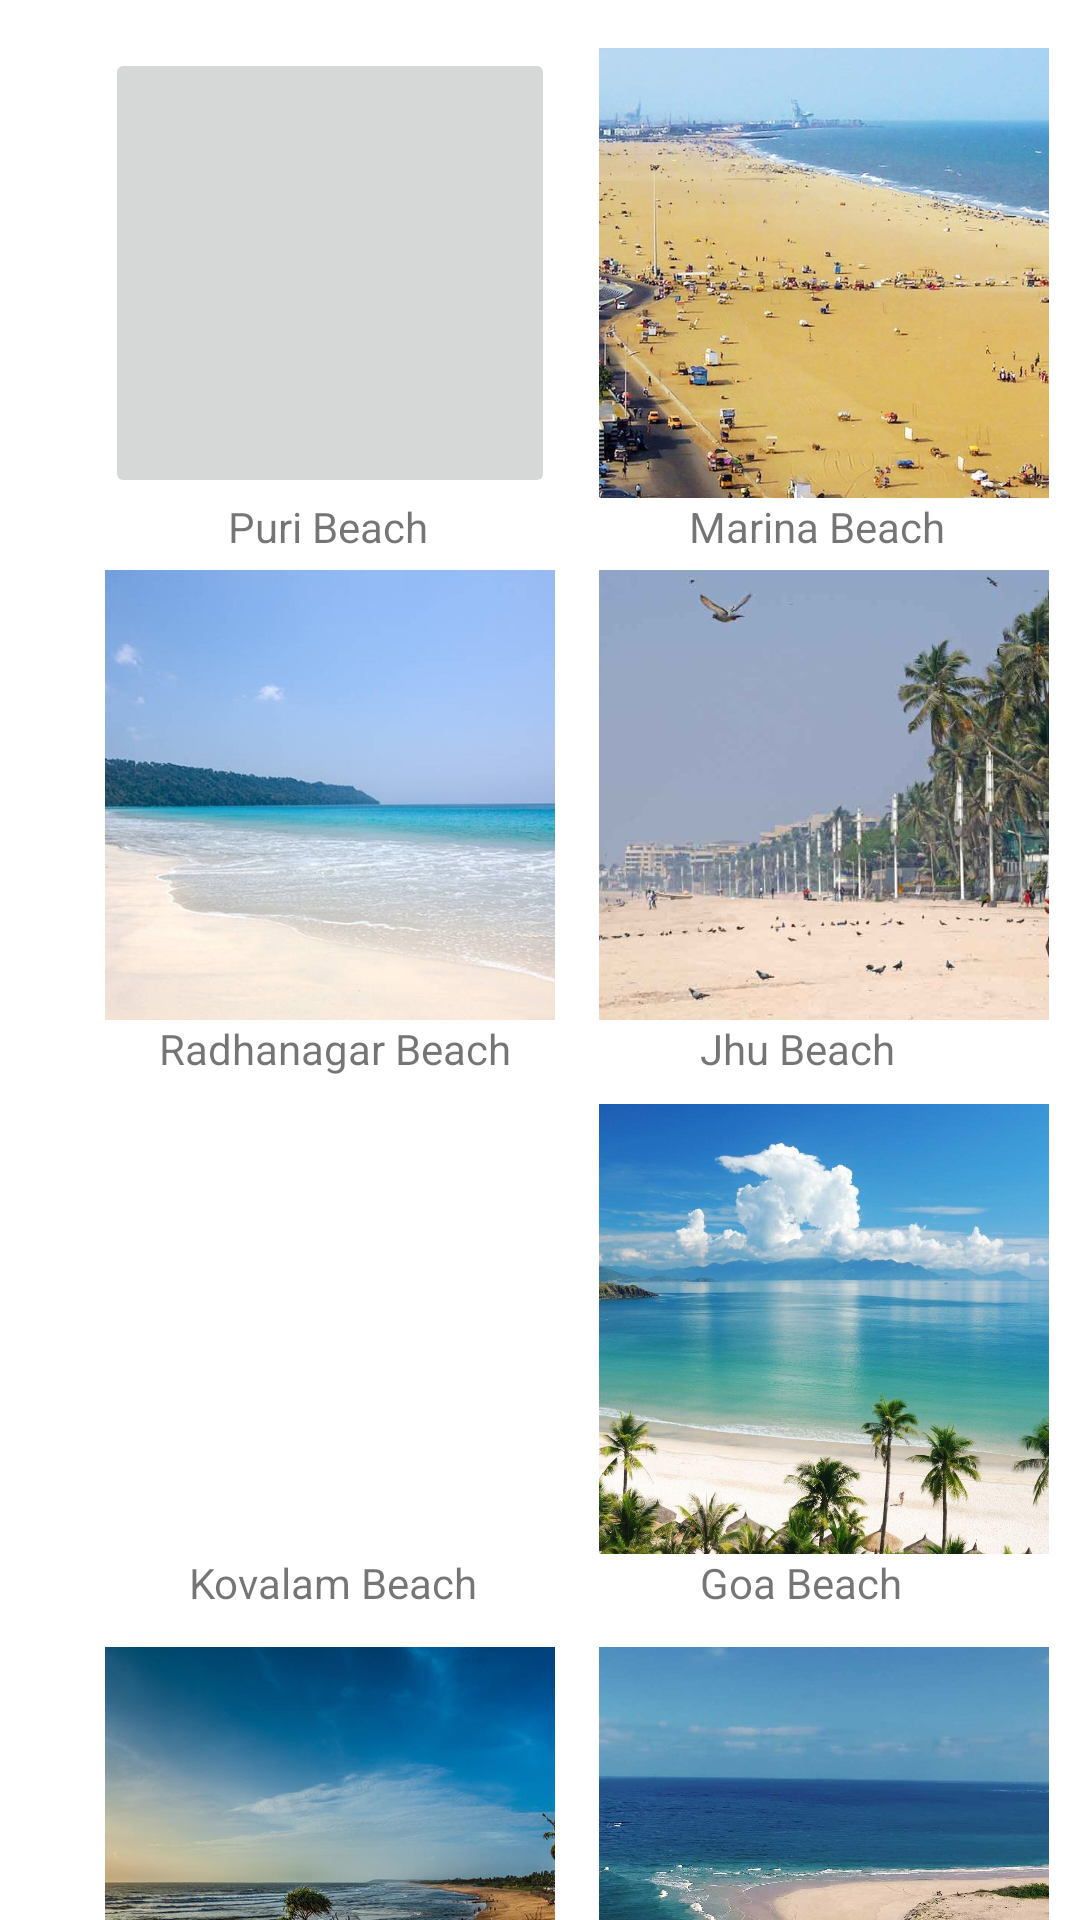

The Android layout XML behind this screen, and the referenced resources:
<!-- AndroidManifest.xml: application theme Theme.Travel -->
<!-- res/layout/activity_two.xml -->
<?xml version="1.0" encoding="utf-8"?>
<androidx.constraintlayout.widget.ConstraintLayout xmlns:android="http://schemas.android.com/apk/res/android"
    xmlns:app="http://schemas.android.com/apk/res-auto"
    xmlns:tools="http://schemas.android.com/tools"
    android:layout_width="match_parent"
    android:layout_height="match_parent"
    tools:context=".ui.home.HomeFragment">

    <ImageButton
        android:id="@+id/button7"
        android:layout_width="150dp"
        android:layout_height="150dp"
        android:layout_marginStart="35dp"
        android:layout_marginTop="12dp"
        android:text="Button"
        android:background="@color/white"
        android:src="@drawable/palaoem"
        android:scaleType="centerCrop"
        app:layout_constraintStart_toStartOf="parent"
        app:layout_constraintTop_toBottomOf="@+id/textView5"
        tools:ignore="DuplicateSpeakableTextCheck" />

    <ImageButton
        android:id="@+id/button5"
        android:layout_width="150dp"
        android:layout_height="150dp"
        android:layout_marginStart="35dp"
        android:layout_marginTop="9dp"
        android:src="@drawable/kovalam"
        android:background="@color/white"
        android:scaleType="centerCrop"
        app:layout_constraintStart_toStartOf="parent"
        app:layout_constraintTop_toBottomOf="@+id/textView3" />

    <ImageButton
        android:id="@+id/button8"
        android:layout_width="150dp"
        android:layout_height="150dp"
        android:layout_marginStart="40dp"
        android:layout_marginTop="12dp"
        android:layout_marginEnd="36dp"
        android:text="Button"
        android:background="@color/white"
        android:src="@drawable/dwrka"
        android:scaleType="centerCrop"
        app:layout_constraintEnd_toEndOf="parent"
        app:layout_constraintStart_toEndOf="@+id/button7"
        app:layout_constraintTop_toBottomOf="@+id/textView6" />

    <ImageButton
        android:id="@+id/button6"
        android:layout_width="150dp"
        android:layout_height="150dp"
        android:layout_marginStart="40dp"
        android:layout_marginTop="9dp"
        android:layout_marginEnd="36dp"
        android:src="@drawable/beach"
        android:background="@color/white"
        android:scaleType="centerCrop"
        app:layout_constraintEnd_toEndOf="parent"
        app:layout_constraintStart_toEndOf="@+id/button5"
        app:layout_constraintTop_toBottomOf="@+id/textView4" />

    <ImageButton
        android:id="@+id/button3"
        android:layout_width="150dp"
        android:layout_height="150dp"
        android:layout_marginStart="35dp"
        android:layout_marginTop="5dp"
        android:text="Button"
        android:background="@color/white"
        android:src="@drawable/anda"
        android:scaleType="centerCrop"
        app:layout_constraintStart_toStartOf="parent"
        app:layout_constraintTop_toBottomOf="@+id/textView" />

    <ImageButton
        android:id="@+id/button4"
        android:layout_width="150dp"
        android:layout_height="150dp"
        android:layout_marginStart="40dp"
        android:layout_marginTop="5dp"
        android:layout_marginEnd="36dp"
        android:src="@drawable/jhu"
        android:background="@color/white"
        android:scaleType="centerCrop"
        app:layout_constraintEnd_toEndOf="parent"
        app:layout_constraintStart_toEndOf="@+id/button3"
        app:layout_constraintTop_toBottomOf="@+id/textView2" />

    <ImageButton
        android:id="@+id/button1"
        android:layout_width="150dp"
        android:layout_height="150dp"
        android:layout_marginStart="35dp"
        android:layout_marginTop="16dp"
        android:foreground="@drawable/puri"
        android:text="Button"
        android:scaleType="centerCrop"
        app:layout_constraintStart_toStartOf="parent"
        app:layout_constraintTop_toTopOf="parent" />

    <ImageButton
        android:id="@+id/button2"
        android:layout_width="150dp"
        android:layout_height="150dp"
        android:layout_marginStart="40dp"
        android:layout_marginTop="16dp"
        android:layout_marginEnd="36dp"
        android:background="@color/white"
        android:src="@drawable/chen"
        android:text="Button"
        android:scaleType="centerCrop"
        app:layout_constraintEnd_toEndOf="parent"
        app:layout_constraintStart_toEndOf="@+id/button1"
        app:layout_constraintTop_toTopOf="parent" />

    <TextView
        android:id="@+id/textView"
        android:layout_width="wrap_content"
        android:layout_height="wrap_content"
        android:layout_marginStart="76dp"
        android:text="Puri Beach"
        app:layout_constraintStart_toStartOf="parent"
        app:layout_constraintTop_toBottomOf="@+id/button1" />

    <TextView
        android:id="@+id/textView2"
        android:layout_width="wrap_content"
        android:layout_height="wrap_content"
        android:layout_marginStart="112dp"
        android:layout_marginEnd="70dp"
        android:text="Marina Beach"
        app:layout_constraintEnd_toEndOf="parent"
        app:layout_constraintStart_toEndOf="@+id/textView"
        app:layout_constraintTop_toBottomOf="@+id/button2" />

    <TextView
        android:id="@+id/textView3"
        android:layout_width="wrap_content"
        android:layout_height="wrap_content"
        android:layout_marginStart="53dp"
        android:text="Radhanagar Beach"
        app:layout_constraintStart_toStartOf="parent"
        app:layout_constraintTop_toBottomOf="@+id/button3" />

    <TextView
        android:id="@+id/textView4"
        android:layout_width="wrap_content"
        android:layout_height="wrap_content"
        android:layout_marginStart="88dp"
        android:layout_marginEnd="87dp"
        android:text="Jhu Beach"
        app:layout_constraintEnd_toEndOf="parent"
        app:layout_constraintStart_toEndOf="@+id/textView3"
        app:layout_constraintTop_toBottomOf="@+id/button4" />

    <TextView
        android:id="@+id/textView5"
        android:layout_width="wrap_content"
        android:layout_height="wrap_content"
        android:layout_marginStart="63dp"
        android:text="Kovalam Beach"
        app:layout_constraintStart_toStartOf="parent"
        app:layout_constraintTop_toBottomOf="@+id/button5" />

    <TextView
        android:id="@+id/textView6"
        android:layout_width="wrap_content"
        android:layout_height="wrap_content"
        android:layout_marginStart="100dp"
        android:layout_marginEnd="85dp"
        android:text="Goa Beach"
        app:layout_constraintEnd_toEndOf="parent"
        app:layout_constraintStart_toEndOf="@+id/textView5"
        app:layout_constraintTop_toBottomOf="@+id/button6" />

    <TextView
        android:id="@+id/textView7"
        android:layout_width="wrap_content"
        android:layout_height="wrap_content"
        android:layout_marginStart="66dp"
        android:layout_marginTop="1dp"
        android:layout_marginEnd="96dp"
        android:layout_marginBottom="10dp"
        android:text="Paradise Beach"
        app:layout_constraintBottom_toBottomOf="parent"
        app:layout_constraintEnd_toStartOf="@+id/textView8"
        app:layout_constraintStart_toStartOf="parent"
        app:layout_constraintTop_toBottomOf="@+id/button7"
        app:layout_constraintVertical_bias="0.0" />

    <TextView
        android:id="@+id/textView8"
        android:layout_width="wrap_content"
        android:layout_height="wrap_content"
        android:layout_marginTop="1dp"
        android:layout_marginEnd="63dp"
        android:layout_marginBottom="10dp"
        android:text="Dwarka Beach"
        app:layout_constraintBottom_toBottomOf="parent"
        app:layout_constraintEnd_toEndOf="parent"
        app:layout_constraintTop_toBottomOf="@+id/button8"
        app:layout_constraintVertical_bias="0.0" />

</androidx.constraintlayout.widget.ConstraintLayout>
<!-- resources referenced by this layout -->
<resources>
  <!-- drawable anda: jpg bitmap (drawable, 68512 bytes) -->
  <!-- drawable beach: jpg bitmap (drawable, 195688 bytes) -->
  <!-- drawable chen: jpg bitmap (drawable, 149777 bytes) -->
  <!-- drawable dwrka: jpg bitmap (drawable, 112642 bytes) -->
  <!-- drawable jhu: jpg bitmap (drawable, 174742 bytes) -->
  <!-- drawable palaoem: jpg bitmap (drawable, 147860 bytes) -->
  <style name="Theme.Travel" parent="Theme.MaterialComponents.DayNight.DarkActionBar">
          
          <item name="colorPrimary">@color/purple_500</item>
          <item name="colorPrimaryVariant">@color/purple_700</item>
          <item name="colorOnPrimary">@color/white</item>
          
          <item name="colorSecondary">@color/teal_200</item>
          <item name="colorSecondaryVariant">@color/teal_700</item>
          <item name="colorOnSecondary">@color/black</item>
          
          <item name="android:statusBarColor" tools:targetApi="l">?attr/colorPrimaryVariant</item>
          
      </style>
  <!-- not gathered from this repository: default colours our renderer supplied (Android Studio template values) -->
  <color name="purple_500">#FF6200EE</color>
  <color name="purple_700">#FF3700B3</color>
  <color name="teal_200">#FF03DAC5</color>
  <color name="teal_700">#FF018786</color>
  <color name="black">#FF000000</color>
  <color name="white">#FFFFFFFF</color>
</resources>
